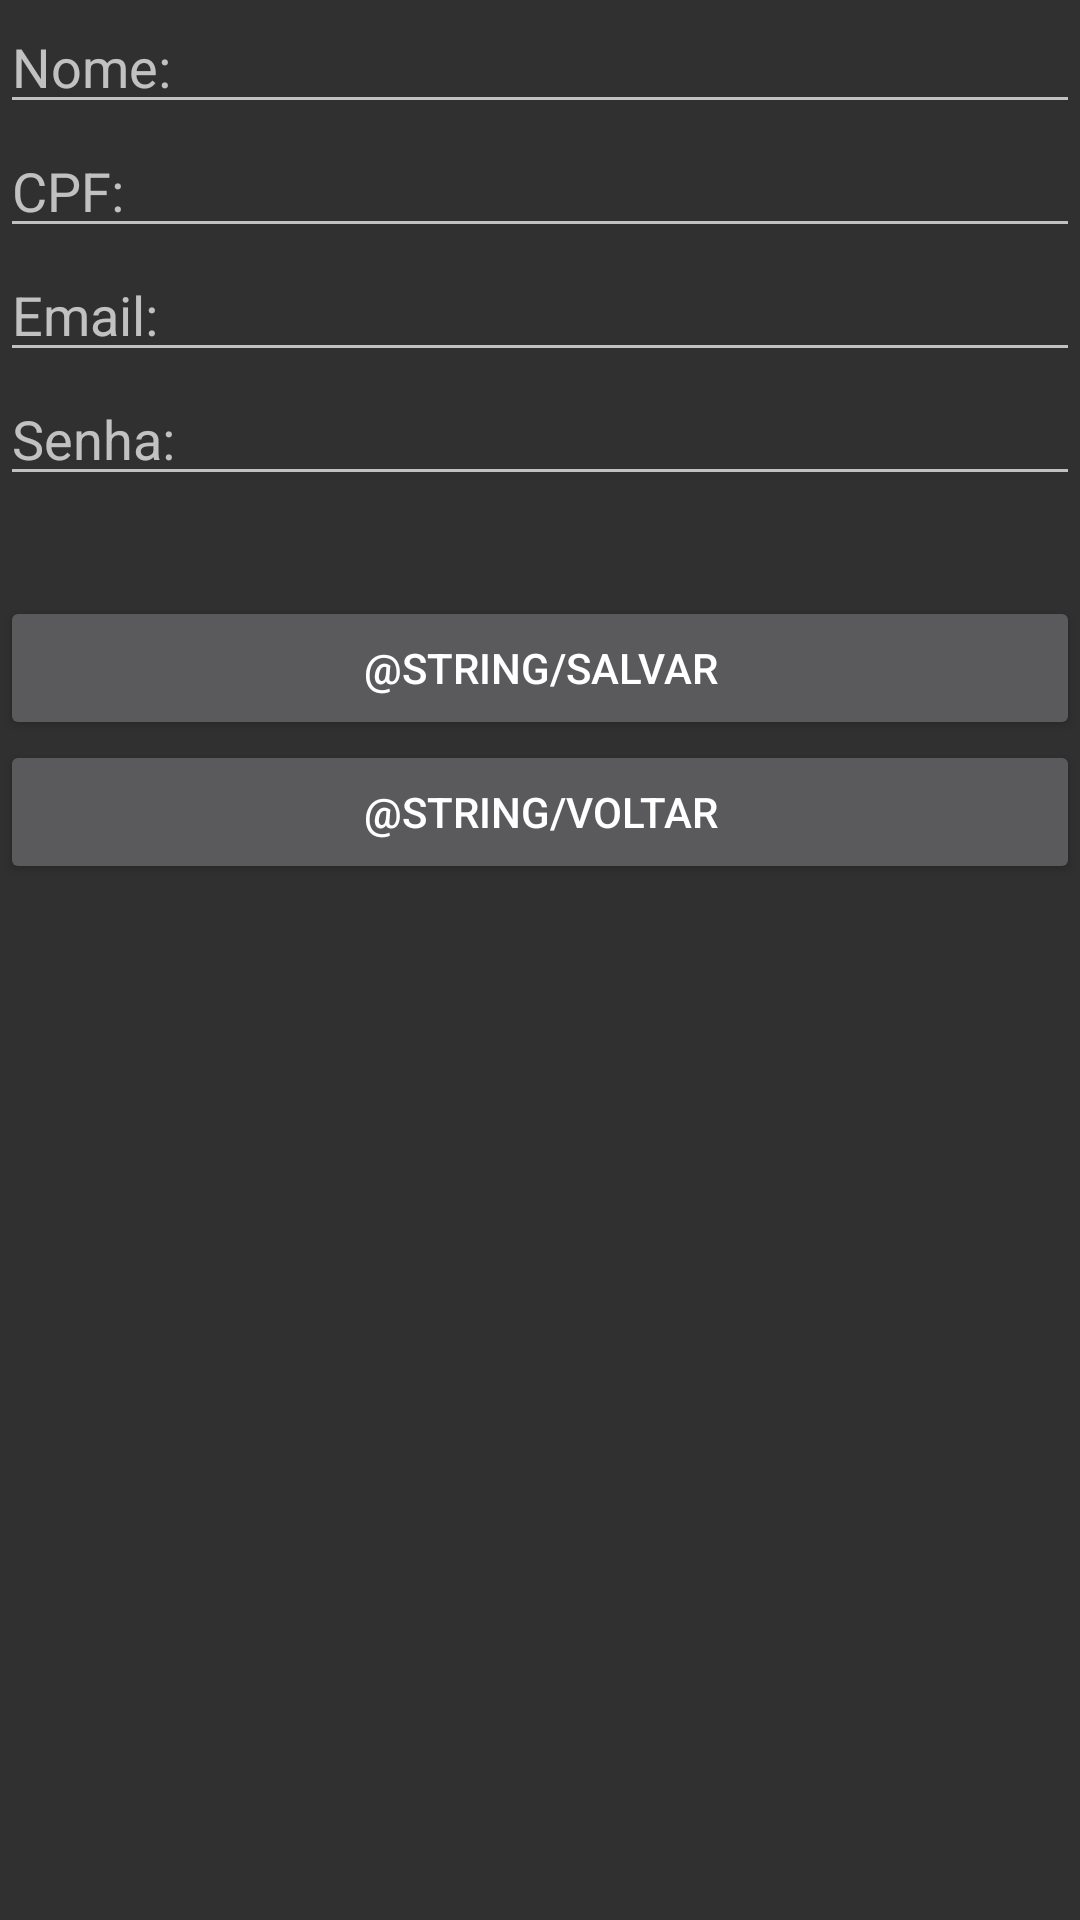

The Android layout XML behind this screen, and the referenced resources:
<!-- AndroidManifest.xml: application theme AppTheme -->
<!-- res/layout/activity_cadastrar.xml -->
<?xml version="1.0" encoding="utf-8"?>
<LinearLayout xmlns:android="http://schemas.android.com/apk/res/android"
    xmlns:tools="http://schemas.android.com/tools"

    android:orientation="vertical"
    android:layout_width="match_parent"
    android:layout_height="match_parent">

    <EditText
        android:id="@+id/editNome"
        android:layout_width="match_parent"
        android:layout_height="wrap_content"
        android:ems="10"
        android:hint="Nome:"
        android:inputType="textPersonName" />

    <EditText
        android:id="@+id/editCpf"
        android:layout_width="match_parent"
        android:layout_height="wrap_content"
        android:ems="10"
        android:hint="CPF:"
        android:inputType="textPersonName" />

    <EditText
        android:id="@+id/editEmail"
        android:layout_width="match_parent"
        android:layout_height="wrap_content"
        android:ems="10"
        android:hint="Email:"
        android:inputType="textPersonName" />

    <EditText
        android:id="@+id/editSenha"
        android:layout_width="match_parent"
        android:layout_height="wrap_content"
        android:ems="10"
        android:hint="Senha:"
        android:inputType="textPersonName" />

    <LinearLayout
        android:layout_width="match_parent"
        android:layout_height="100px"
        android:orientation="vertical">

    </LinearLayout>

    <Button
        android:id="@+id/salvar"
        android:onClick="salvar"
        android:layout_width="match_parent"
        android:layout_height="wrap_content"
        android:text="@string/salvar" />

    <Button
        android:id="@+id/voltar"
        android:onClick="voltar"
        android:layout_width="match_parent"
        android:layout_height="wrap_content"
        android:text="@string/voltar" />


</LinearLayout>
<!-- resources referenced by this layout -->
<resources>
  <style name="AppTheme" parent="Theme.AppCompat">
          
          <item name="colorPrimary">@color/colorPrimary</item>
          <item name="colorPrimaryDark">@color/colorPrimaryDark</item>
          <item name="colorAccent">@color/accent_material_dark</item>
      </style>
  <color name="colorPrimary">#7c7c7e</color>
  <color name="colorPrimaryDark">#000000</color>
</resources>
